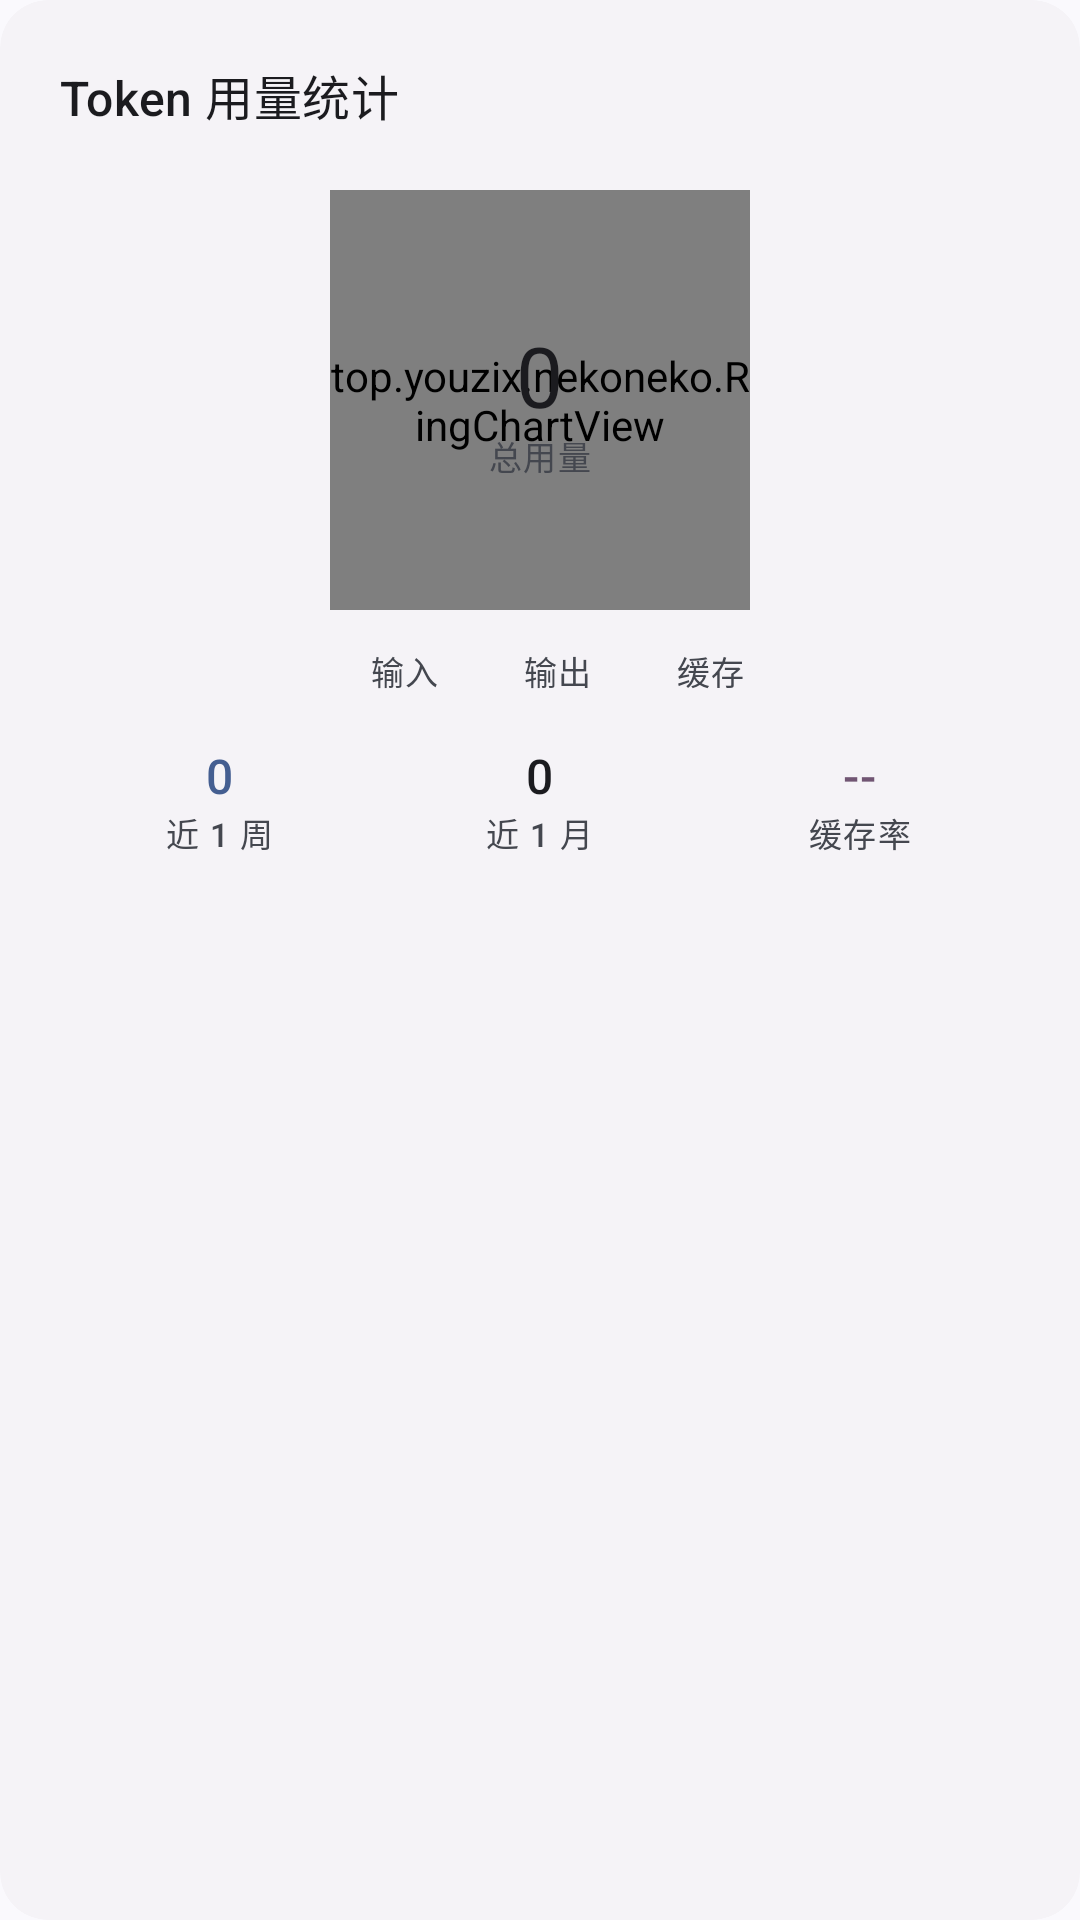

Write the Android layout XML for this screen, with the resource values it uses.
<!-- AndroidManifest.xml: application theme AppTheme -->
<!-- res/layout/card_token_stats.xml -->
<?xml version="1.0" encoding="utf-8"?>
<com.google.android.material.card.MaterialCardView xmlns:android="http://schemas.android.com/apk/res/android"
    xmlns:app="http://schemas.android.com/apk/res-auto"
    android:id="@+id/token_stats_card"
    android:layout_width="match_parent"
    android:layout_height="wrap_content"
    android:layout_marginTop="12dp"
    app:cardBackgroundColor="?attr/colorSurfaceContainerLow"
    app:cardCornerRadius="16dp"
    app:cardElevation="0dp"
    app:strokeWidth="0dp">

    <LinearLayout
        android:layout_width="match_parent"
        android:layout_height="wrap_content"
        android:orientation="vertical"
        android:padding="20dp">

        
        <TextView
            android:layout_width="wrap_content"
            android:layout_height="wrap_content"
            android:text="@string/token_stats_title"
            android:textAppearance="?attr/textAppearanceTitleMedium"
            android:textColor="?attr/colorOnSurface"
            android:layout_marginBottom="4dp" />

        <com.google.android.material.chip.ChipGroup
            android:id="@+id/token_model_chips"
            android:layout_width="match_parent"
            android:layout_height="wrap_content"
            android:layout_marginBottom="16dp"
            app:singleSelection="true"
            app:selectionRequired="true" />

        
        <FrameLayout
            android:layout_width="match_parent"
            android:layout_height="wrap_content"
            android:layout_gravity="center"
            android:layout_marginBottom="12dp">

            <top.youzix.nekoneko.RingChartView
                android:id="@+id/ring_chart"
                android:layout_width="140dp"
                android:layout_height="140dp"
                android:layout_gravity="center" />

            <LinearLayout
                android:layout_width="wrap_content"
                android:layout_height="wrap_content"
                android:layout_gravity="center"
                android:orientation="vertical"
                android:gravity="center">

                <TextView
                    android:id="@+id/token_ring_value"
                    android:layout_width="wrap_content"
                    android:layout_height="wrap_content"
                    android:text="0"
                    android:textAppearance="?attr/textAppearanceHeadlineMedium"
                    android:textColor="?attr/colorOnSurface" />

                <TextView
                    android:layout_width="wrap_content"
                    android:layout_height="wrap_content"
                    android:text="@string/token_stats_total"
                    android:textAppearance="?attr/textAppearanceLabelSmall"
                    android:textColor="?attr/colorOnSurfaceVariant" />
            </LinearLayout>
        </FrameLayout>

        
        <LinearLayout
            android:layout_width="match_parent"
            android:layout_height="wrap_content"
            android:gravity="center"
            android:layout_marginBottom="16dp">

            <LinearLayout
                android:layout_width="wrap_content"
                android:layout_height="wrap_content"
                android:orientation="horizontal"
                android:gravity="center_vertical"
                android:layout_marginEnd="16dp">
                <View android:layout_width="8dp" android:layout_height="8dp"
                    android:background="@drawable/legend_dot"
                    android:backgroundTint="@color/colorPrimary" />
                <TextView android:layout_width="wrap_content" android:layout_height="wrap_content"
                    android:layout_marginStart="4dp" android:text="@string/token_legend_input"
                    android:textAppearance="?attr/textAppearanceLabelSmall"
                    android:textColor="?attr/colorOnSurfaceVariant" />
            </LinearLayout>

            <LinearLayout
                android:layout_width="wrap_content"
                android:layout_height="wrap_content"
                android:orientation="horizontal"
                android:gravity="center_vertical"
                android:layout_marginEnd="16dp">
                <View android:layout_width="8dp" android:layout_height="8dp"
                    android:background="@drawable/legend_dot"
                    android:backgroundTint="@color/colorTertiary" />
                <TextView android:layout_width="wrap_content" android:layout_height="wrap_content"
                    android:layout_marginStart="4dp" android:text="@string/token_legend_output"
                    android:textAppearance="?attr/textAppearanceLabelSmall"
                    android:textColor="?attr/colorOnSurfaceVariant" />
            </LinearLayout>

            <LinearLayout
                android:layout_width="wrap_content"
                android:layout_height="wrap_content"
                android:orientation="horizontal"
                android:gravity="center_vertical">
                <View android:layout_width="8dp" android:layout_height="8dp"
                    android:background="@drawable/legend_dot"
                    android:backgroundTint="@color/colorSecondaryContainer" />
                <TextView android:layout_width="wrap_content" android:layout_height="wrap_content"
                    android:layout_marginStart="4dp" android:text="@string/token_legend_cached"
                    android:textAppearance="?attr/textAppearanceLabelSmall"
                    android:textColor="?attr/colorOnSurfaceVariant" />
            </LinearLayout>
        </LinearLayout>

        
        <LinearLayout
            android:layout_width="match_parent"
            android:layout_height="wrap_content"
            android:orientation="horizontal">

            <LinearLayout
                android:layout_width="0dp"
                android:layout_height="wrap_content"
                android:layout_weight="1"
                android:orientation="vertical"
                android:gravity="center">

                <TextView
                    android:id="@+id/token_week_value"
                    android:layout_width="wrap_content"
                    android:layout_height="wrap_content"
                    android:text="0"
                    android:textAppearance="?attr/textAppearanceTitleMedium"
                    android:textColor="?attr/colorPrimary" />

                <TextView
                    android:layout_width="wrap_content"
                    android:layout_height="wrap_content"
                    android:text="@string/token_stats_week"
                    android:textAppearance="?attr/textAppearanceLabelSmall"
                    android:textColor="?attr/colorOnSurfaceVariant" />
            </LinearLayout>

            <LinearLayout
                android:layout_width="0dp"
                android:layout_height="wrap_content"
                android:layout_weight="1"
                android:orientation="vertical"
                android:gravity="center">

                <TextView
                    android:id="@+id/token_month_value"
                    android:layout_width="wrap_content"
                    android:layout_height="wrap_content"
                    android:text="0"
                    android:textAppearance="?attr/textAppearanceTitleMedium"
                    android:textColor="?attr/colorOnSurface" />

                <TextView
                    android:layout_width="wrap_content"
                    android:layout_height="wrap_content"
                    android:text="@string/token_stats_month"
                    android:textAppearance="?attr/textAppearanceLabelSmall"
                    android:textColor="?attr/colorOnSurfaceVariant" />
            </LinearLayout>

            <LinearLayout
                android:layout_width="0dp"
                android:layout_height="wrap_content"
                android:layout_weight="1"
                android:orientation="vertical"
                android:gravity="center">

                <TextView
                    android:id="@+id/token_cache_rate"
                    android:layout_width="wrap_content"
                    android:layout_height="wrap_content"
                    android:text="--"
                    android:textAppearance="?attr/textAppearanceTitleMedium"
                    android:textColor="?attr/colorTertiary" />

                <TextView
                    android:layout_width="wrap_content"
                    android:layout_height="wrap_content"
                    android:text="@string/token_stats_cache_rate"
                    android:textAppearance="?attr/textAppearanceLabelSmall"
                    android:textColor="?attr/colorOnSurfaceVariant" />
            </LinearLayout>
        </LinearLayout>

        
        <TextView
            android:id="@+id/token_calls_value"
            android:layout_width="match_parent"
            android:layout_height="wrap_content"
            android:layout_marginTop="12dp"
            android:gravity="center"
            android:textColor="?attr/colorOnSurfaceVariant"
            android:textAppearance="?attr/textAppearanceLabelSmall" />

    </LinearLayout>
</com.google.android.material.card.MaterialCardView>
<!-- resources referenced by this layout -->
<resources>
  <color name="colorPrimary">#4C662B</color>
  <color name="colorSecondaryContainer">#DCE7C8</color>
  <color name="colorTertiary">#386663</color>
  <string name="token_legend_cached">缓存</string>
  <string name="token_legend_input">输入</string>
  <string name="token_legend_output">输出</string>
  <string name="token_stats_cache_rate">缓存率</string>
  <string name="token_stats_month">近 1 月</string>
  <string name="token_stats_title">Token 用量统计</string>
  <string name="token_stats_total">总用量</string>
  <string name="token_stats_week">近 1 周</string>
  <color name="colorOnPrimary">#FFFFFF</color>
  <color name="colorPrimaryContainer">#CDEDA3</color>
  <color name="colorOnPrimaryContainer">#354E16</color>
  <color name="colorPrimaryFixed">#CDEDA3</color>
  <color name="colorOnPrimaryFixed">#102000</color>
  <color name="colorPrimaryFixedDim">#B1D18A</color>
  <color name="colorOnPrimaryFixedVariant">#354E16</color>
  <color name="colorSecondary">#586249</color>
  <color name="colorOnSecondary">#FFFFFF</color>
  <color name="colorOnSecondaryContainer">#404A33</color>
  <color name="colorSecondaryFixed">#DCE7C8</color>
  <color name="colorOnSecondaryFixed">#151E0B</color>
  <color name="colorSecondaryFixedDim">#BFCBAD</color>
  <color name="colorOnSecondaryFixedVariant">#404A33</color>
  <color name="colorOnTertiary">#FFFFFF</color>
  <color name="colorTertiaryContainer">#BCECE7</color>
  <color name="colorOnTertiaryContainer">#1F4E4B</color>
  <color name="colorTertiaryFixed">#BCECE7</color>
  <color name="colorOnTertiaryFixed">#00201E</color>
  <color name="colorTertiaryFixedDim">#A0D0CB</color>
  <color name="colorOnTertiaryFixedVariant">#1F4E4B</color>
  <color name="colorError">#BA1A1A</color>
  <color name="colorOnError">#FFFFFF</color>
  <color name="colorErrorContainer">#FFDAD6</color>
  <color name="colorOnErrorContainer">#93000A</color>
  <color name="colorBackground">#F9FAEF</color>
  <color name="colorOnBackground">#1A1C16</color>
  <color name="colorSurface">#F9FAEF</color>
  <color name="colorOnSurface">#1A1C16</color>
  <color name="colorSurfaceVariant">#E1E4D5</color>
  <color name="colorOnSurfaceVariant">#44483D</color>
  <color name="colorSurfaceDim">#DADBD0</color>
  <color name="colorSurfaceBright">#F9FAEF</color>
  <color name="colorSurfaceContainerLowest">#FFFFFF</color>
  <color name="colorSurfaceContainerLow">#F3F4E9</color>
  <color name="colorSurfaceContainer">#EEEFE3</color>
  <color name="colorSurfaceContainerHigh">#E8E9DE</color>
  <color name="colorSurfaceContainerHighest">#E2E3D8</color>
  <color name="colorInverseSurface">#2F312A</color>
  <color name="colorInverseOnSurface">#F1F2E6</color>
  <color name="colorInversePrimary">#B1D18A</color>
  <color name="colorOutline">#75796C</color>
  <color name="colorOutlineVariant">#C5C8BA</color>
  <style name="AppTheme.AlertDialog" parent="ThemeOverlay.Material3.MaterialAlertDialog">
          <item name="dialogCornerRadius">28dp</item>
          <item name="cornerFamily">rounded</item>
          <item name="android:colorBackground">?attr/colorSurfaceContainerLow</item>
      </style>
</resources>
